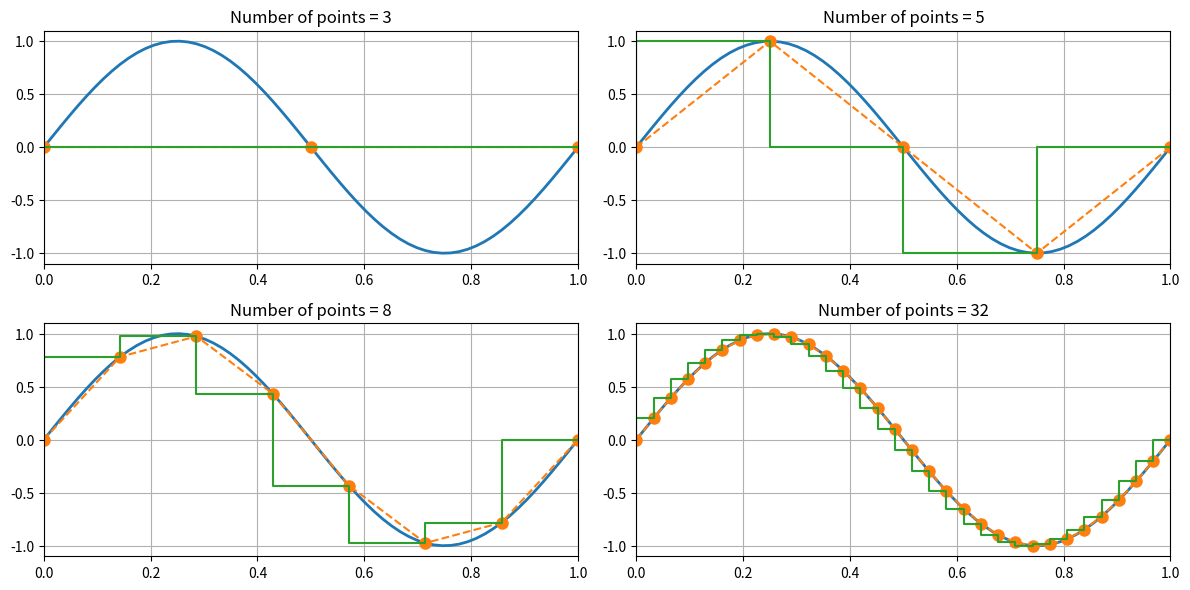

Python code for this plot:
import numpy as np
import matplotlib.pyplot as plt

n = 64
# time vector
t = np.linspace(0, 1, n, endpoint=True)
# sine wave
ds = np.sin(2*np.pi*t)
# discrete step
step_lst = np.array([3, 5, 8, 32])
#plot figure
fig = plt.figure(figsize=(12, 6), dpi=80)
for i in range(4):
    tt = np.linspace(0, 1, step_lst[i], endpoint=True)
    plt.subplot(2, 2, i+1)
    plt.title('Number of points = {}'.format(step_lst[i]))
    plt.plot(t, ds, '-', linewidth=2.0)
    plt.plot(tt, np.sin(2*np.pi*tt), '--o', linewidth=1.5, markersize=8)
    plt.step(tt, np.sin(2*np.pi*tt), linewidth=1.5)
    plt.grid()
    plt.xlim([0, 1])
plt.tight_layout()
plt.show()